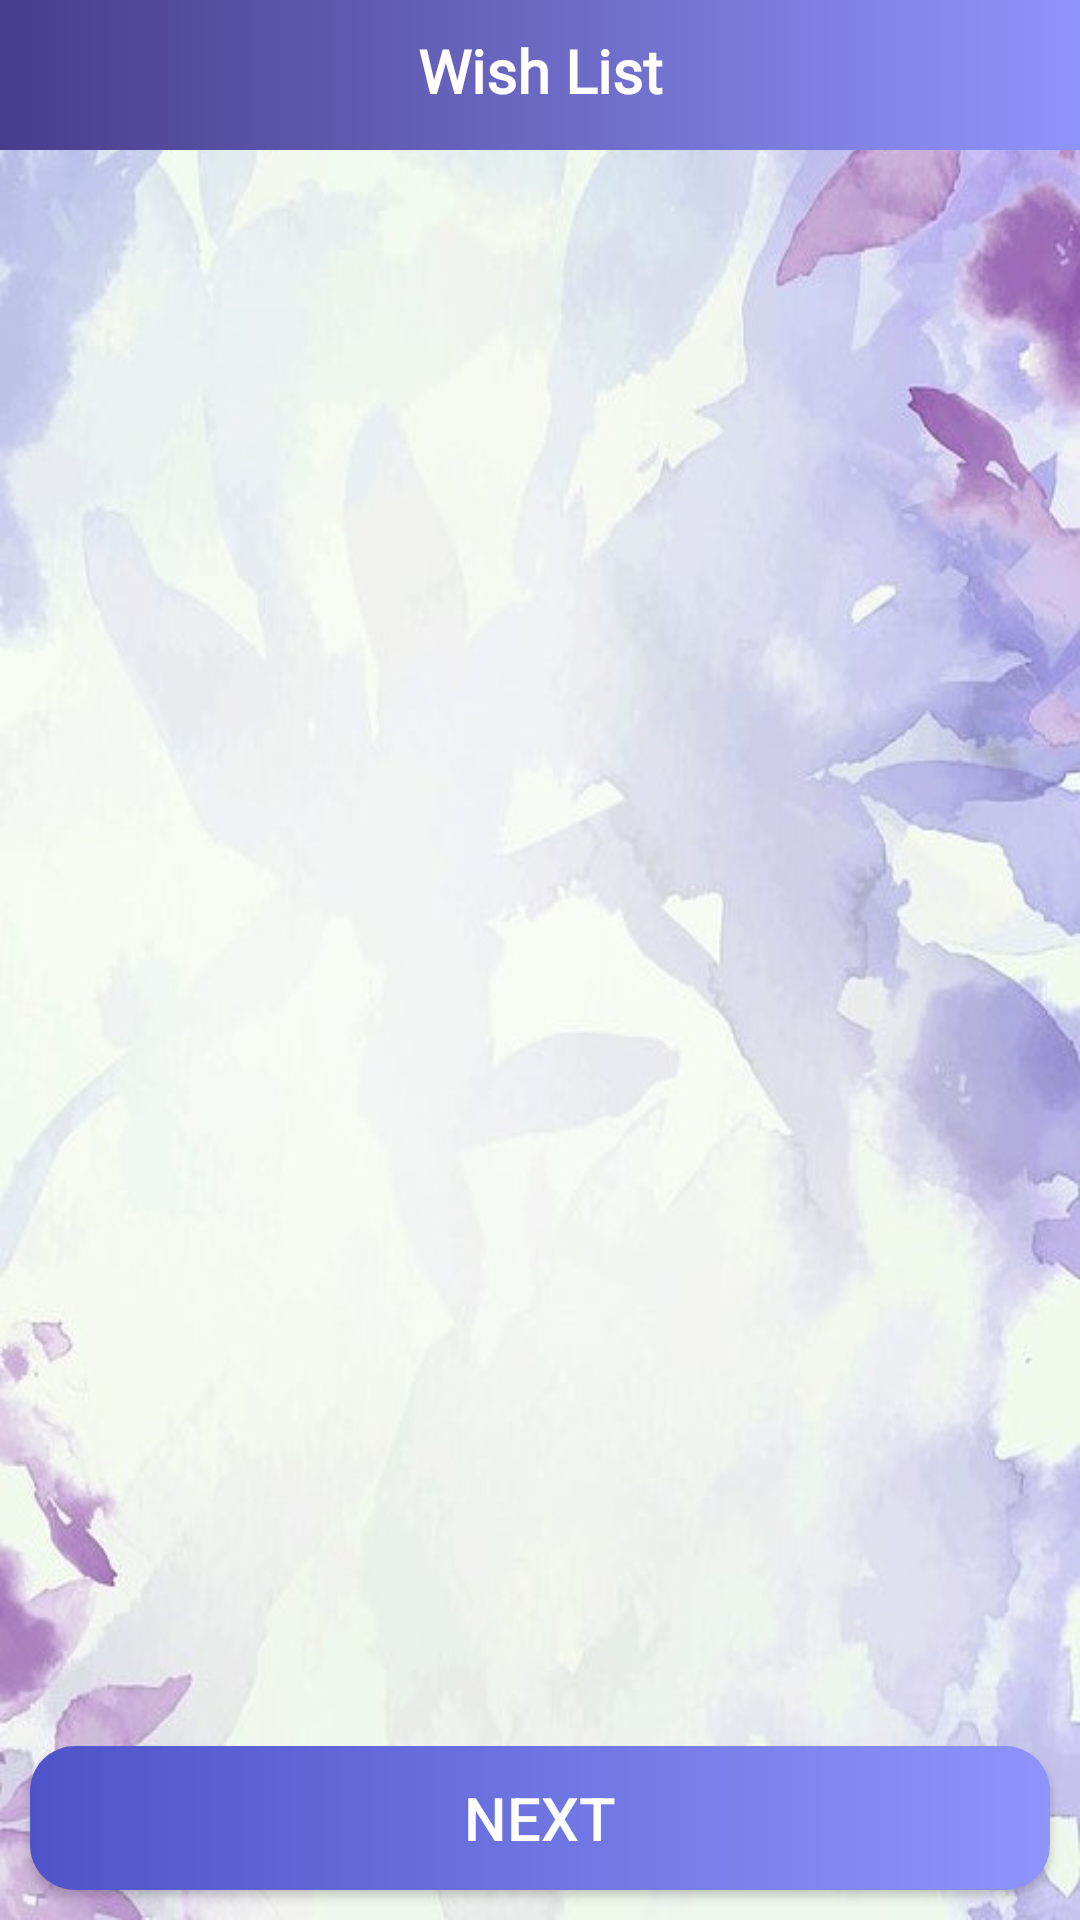

Here is an Android app screen rendered from its layout file. Give the layout XML and the strings, colors and styles it references.
<!-- AndroidManifest.xml: application theme Theme.TransportationApp -->
<!-- res/layout/activity_wish_list.xml -->
<?xml version="1.0" encoding="utf-8"?>
<RelativeLayout xmlns:android="http://schemas.android.com/apk/res/android"
    xmlns:app="http://schemas.android.com/apk/res-auto"
    xmlns:tools="http://schemas.android.com/tools"
    android:layout_width="match_parent"
    android:layout_height="match_parent"
    android:background="@drawable/bg"
    tools:context=".Customers.WishListActivity">

    <RelativeLayout
        android:id="@+id/r1"
        android:layout_width="match_parent"
        android:layout_height="50dp"
        android:layout_alignParentTop="true"
        android:background="@drawable/bluepurple_gradient">

        <TextView
            android:id="@+id/text1"
            android:layout_width="match_parent"
            android:layout_height="wrap_content"
            android:layout_marginTop="10dp"
            android:fontFamily="@font/lexend"
            android:text="Wish List"
            android:textAlignment="center"
            android:textColor="@android:color/white"
            android:textSize="20dp"
            android:textStyle="bold" />

    </RelativeLayout>

    <TextView
        android:id="@+id/msg1"
        android:layout_width="match_parent"
        android:layout_height="wrap_content"
        android:textColor="@color/colorPrimaryDark"
        android:layout_marginStart="10dp"
        android:layout_marginEnd="10dp"
        android:textAlignment="center"
        android:fontFamily="@font/lexend"
        android:textStyle="bold"
        android:layout_centerVertical="true"
        android:text="Congratulations, your final booking has been done successfully."
        android:textSize="20dp"
        android:visibility="gone"/>

    <androidx.recyclerview.widget.RecyclerView
        android:id="@+id/wish_list"
        android:layout_below="@id/r1"
        android:layout_width="match_parent"
        android:layout_height="match_parent"
        />


    <androidx.appcompat.widget.AppCompatButton
        android:id="@+id/next_process_btn"
        android:layout_width="match_parent"
        android:layout_height="wrap_content"
        android:layout_alignParentBottom="true"
        android:layout_marginStart="10dp"
        android:layout_marginTop="10dp"
        android:layout_marginEnd="10dp"
        android:layout_marginBottom="10dp"
        android:background="@drawable/buttons"
        android:text="Next"
        android:textColor="@android:color/white"
        android:textSize="20dp" />


</RelativeLayout>
<!-- resources referenced by this layout -->
<resources>
  <color name="colorPrimaryDark">#483d8b</color>
  <!-- drawable bg: jpg bitmap (drawable, 65203 bytes) -->
  <!-- drawable bluepurple_gradient (drawable) -->
  <?xml version="1.0" encoding="utf-8"?>
  <shape xmlns:android="http://schemas.android.com/apk/res/android">
  
      <gradient
          android:startColor="@color/colorPrimaryDark"
          android:endColor="#8f94fb"
          android:type="linear" />
  
      <corners
          android:radius="0dp"
          >
      </corners>
  </shape>
  <!-- drawable buttons (drawable) -->
  <?xml version="1.0" encoding="utf-8"?>
  <shape xmlns:android="http://schemas.android.com/apk/res/android">
  
      <gradient
          android:startColor="#4e54c8"
          android:endColor="#8f94fb"
          android:type="linear" />
  
      <corners
          android:radius="15dp"
          >
      </corners>
  </shape>
  <style name="Theme.TransportationApp" parent="Theme.MaterialComponents.Light.NoActionBar">
          
          <item name="colorPrimary">@color/colorPrimary</item>
          <item name="colorPrimaryDark">@color/colorPrimaryDark</item>
          <item name="colorAccent">@color/colorAccent</item>
  
          
          <item name="android:statusBarColor" tools:targetApi="l">?attr/colorPrimaryVariant</item>
          
  
          
          
          <item name="android:windowAnimationStyle">@style/ActivityAnim</item>
          
      </style>
  <color name="colorPrimary">#7236b9</color>
  <color name="colorAccent">#ffefd5</color>
  <style name="ActivityAnim" parent="@android:style/Animation.Activity">
          <item name="android:activityOpenEnterAnimation">@anim/slide_in</item>
          <item name="android:activityCloseEnterAnimation">@anim/slide_in</item>
          <item name="android:activityOpenExitAnimation">@anim/slide_out</item>
          <item name="android:activityCloseExitAnimation">@anim/slide_out</item>
      </style>
</resources>
